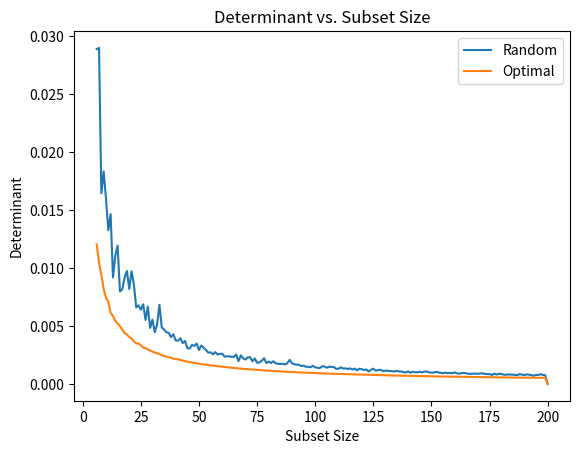

Python code for this plot:
import pandas
import numpy as np
import random
import matplotlib.pyplot as plt
import itertools

optimal_y = [0.0086420138, 0.0041398923, 0.0028877419, 0.0021812047, 0.0017807626, 0.0011584304, 0.0009399769, 0.0005173429, 0.0002453162, 0.0001406485, 0.0001110630, 0.0000000000]
random_y = [0.0174416705, 0.0075955071, 0.0054190938, 0.0036257101, 0.0031078746, 0.0019968743, 0.0016308261, 0.0007454529, 0.0003059275, 0.0001501471, 0.0001112387, 0.0000000000]

y_opt = [0.0120361460, 0.0104250815, 0.0094236352, 0.0081671092, 0.0074379010, 0.0070585578, 0.0061356513, 0.0058546545,
        0.0054230047, 0.0051892924, 0.0049998062, 0.0046979531, 0.0043858421, 0.0042665172, 0.0040320621, 0.0039085934,
        0.0036781691, 0.0034998984, 0.0034752934, 0.0033311513, 0.0031450476, 0.0030892755, 0.0029625486, 0.0028765867,
 0.0027923034, 0.0026959835, 0.0026479353, 0.0025799881, 0.0024795587, 0.0024051076, 0.0023489779, 0.0022995114,
 0.0022644998, 0.0021591132, 0.0021635733, 0.0021108193, 0.0020580072, 0.0019977153, 0.0019609385, 0.0019174549,
 0.0018693925, 0.0018391214, 0.0018231361, 0.0017979635, 0.0017397917, 0.0017027451, 0.0016902628, 0.0016603006,
 0.0016328730, 0.0016059222, 0.0015907967, 0.0015419912, 0.0015238138, 0.0015055724, 0.0014857889, 0.0014682857,
 0.0014348455, 0.0014142506, 0.0014009228, 0.0013784667, 0.0013706015, 0.0013412623, 0.0013225044, 0.0012953447,
 0.0012806130, 0.0012827273, 0.0012539538, 0.0012467436, 0.0012291576, 0.0012071238, 0.0011919535, 0.0011795519,
 0.0011660608, 0.0011560768, 0.0011414058, 0.0011285862, 0.0011142950, 0.0011120501, 0.0010900763, 0.0010846705,
 0.0010619325, 0.0010566793, 0.0010476532, 0.0010343874, 0.0010345965, 0.0010167658, 0.0010036847, 0.0009926625,
 0.0009886212, 0.0009811352, 0.0009739984, 0.0009583465, 0.0009510641, 0.0009482792, 0.0009309687, 0.0009226951,
 0.0009188797, 0.0009103246, 0.0009052672, 0.0008949524, 0.0008895226, 0.0008798685, 0.0008739172, 0.0008682777,
 0.0008565904, 0.0008535487, 0.0008459647, 0.0008384011, 0.0008320957, 0.0008249960, 0.0008186316, 0.0008155395,
 0.0008061308, 0.0008027640, 0.0007976661, 0.0007907398, 0.0007842572, 0.0007801838, 0.0007753137, 0.0007693586,
 0.0007624792, 0.0007585804, 0.0007537381, 0.0007471718, 0.0007461857, 0.0007365507, 0.0007369244, 0.0007312415,
 0.0007233229, 0.0007189075, 0.0007199579, 0.0007083260, 0.0007091101, 0.0007036842, 0.0007002447, 0.0006901399,
 0.0006923105, 0.0006845718, 0.0006815753, 0.0006767609, 0.0006751067, 0.0006675940, 0.0006677242, 0.0006605707,
 0.0006593164, 0.0006551503, 0.0006492125, 0.0006497182, 0.0006391440, 0.0006419665, 0.0006396794, 0.0006319282,
 0.0006267798, 0.0006266198, 0.0006223353, 0.0006219650, 0.0006147220, 0.0006117927, 0.0006095665, 0.0006073444,
 0.0006061927, 0.0005965731, 0.0005964529, 0.0005958021, 0.0005899010, 0.0005891889, 0.0005849687, 0.0005818171,
 0.0005798384, 0.0005754706, 0.0005734865, 0.0005725992, 0.0005668969, 0.0005691310, 0.0005659685, 0.0005662566,
 0.0005593312, 0.0005589540, 0.0005521708, 0.0005509838, 0.0005475599, 0.0005453663, 0.0005419531, 0.0005455077,
 0.0005362186, 0.0005377105, 0.0005369788, 0.0005351260, 0.0005318588, 0.0005298926, 0.0005272708, 0.0005250105,
 0.0005249529, 0.0005185695, 0.0000000000]

y_rand = [0.0288780641, 0.0289734005, 0.0164355759, 0.0183198789, 0.0159731713, 0.0132466991, 0.0146418180, 0.0091842417,
 0.0110594478, 0.0119205914, 0.0079756887, 0.0081443136, 0.0091583837, 0.0097405997, 0.0081918254, 0.0097075029,
 0.0085659947, 0.0066042836, 0.0067805294, 0.0063968260, 0.0068688930, 0.0055215006, 0.0066636786, 0.0048262036,
 0.0055462294, 0.0044502885, 0.0051418981, 0.0068233814, 0.0048660454, 0.0046844735, 0.0044586422, 0.0043957521,
 0.0040409062, 0.0042770493, 0.0037420809, 0.0037291115, 0.0039373341, 0.0035214231, 0.0037105254, 0.0030848444,
 0.0030500866, 0.0033612564, 0.0032826766, 0.0034761919, 0.0029274397, 0.0033167979, 0.0031235835, 0.0029272766,
 0.0026931706, 0.0027277648, 0.0025501742, 0.0027451776, 0.0025470328, 0.0025743790, 0.0026097842, 0.0023576615,
 0.0023747921, 0.0023878122, 0.0023357656, 0.0023318808, 0.0025379455, 0.0019620065, 0.0024640494, 0.0022154128,
 0.0021039848, 0.0022877277, 0.0023066543, 0.0019474207, 0.0022008991, 0.0018302902, 0.0018440796, 0.0019979026,
 0.0022173597, 0.0018053789, 0.0019261952, 0.0017984391, 0.0019522252, 0.0017836262, 0.0017394316, 0.0017244843,
 0.0017360491, 0.0016699646, 0.0017742744, 0.0020752781, 0.0017822315, 0.0016937634, 0.0016619035, 0.0016554900,
 0.0015367536, 0.0015769179, 0.0014806459, 0.0014727110, 0.0014367019, 0.0015564727, 0.0014308584, 0.0013888120,
 0.0013687231, 0.0015238647, 0.0015026750, 0.0013949373, 0.0014852634, 0.0014621648, 0.0014557731, 0.0013000974,
 0.0013079429, 0.0014306627, 0.0013310869, 0.0013448739, 0.0012872109, 0.0013432985, 0.0012418919, 0.0013253914,
 0.0011699378, 0.0013098810, 0.0012809316, 0.0011933542, 0.0012521153, 0.0010645691, 0.0012145562, 0.0013134311,
 0.0011539476, 0.0011918031, 0.0012253613, 0.0011230529, 0.0011268553, 0.0011540753, 0.0011056571, 0.0011033245,
 0.0010652251, 0.0011277635, 0.0010741053, 0.0010785549, 0.0010087219, 0.0009943972, 0.0010752378, 0.0009676462,
 0.0010426849, 0.0010093226, 0.0010023490, 0.0010422758, 0.0010018194, 0.0010580722, 0.0010792671, 0.0009938679,
 0.0009772449, 0.0009814364, 0.0010296835, 0.0010000447, 0.0009471363, 0.0009284078, 0.0009685852, 0.0009249191,
 0.0009445150, 0.0009212071, 0.0009936366, 0.0009126865, 0.0008808466, 0.0009312991, 0.0009480002, 0.0009225653,
 0.0008662848, 0.0008718022, 0.0008693473, 0.0008873532, 0.0008663075, 0.0008992202, 0.0009157296, 0.0008647337,
 0.0008450342, 0.0008420129, 0.0007721889, 0.0008799377, 0.0008048610, 0.0008709013, 0.0008583442, 0.0008061691,
 0.0007820657, 0.0008193171, 0.0008047131, 0.0008011356, 0.0007761704, 0.0007617861, 0.0008495791, 0.0007946189,
 0.0007664557, 0.0008174101, 0.0007994158, 0.0007583176, 0.0007036241, 0.0007762677, 0.0007715483, 0.0008421916,
0.0007728728, 0.0007545498, 0.0000000000]



x = [6,10,20,30,40,50,80, 100, 200,500,1000, 1335]
x = range(6, 201, 1)

# Create a line plot of the two ys against the x
plt.plot(x, y_rand, label='Random')
plt.plot(x, y_opt, label='Optimal')

# Add a legend
plt.legend()

# Add a title
plt.title('Determinant vs. Subset Size')
plt.xlabel('Subset Size')
plt.ylabel('Determinant')

plt.show()